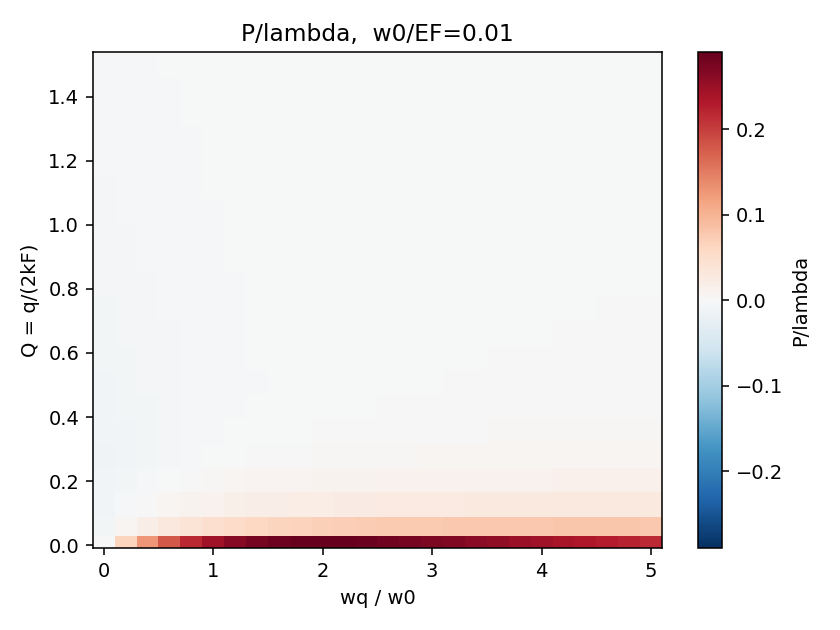

The file beside this chart, header and first rows:
# rows=Q[np.float64(0.01), np.float64(0.05), np.float64(0.12631578947368421), np.float64(0.20263157894736844), np.float64(0.2789473684210526), np.float64(0.35526315789473684), np.float64(0.43157894736842106), np.float64(0.5078947368421053), np.float64(0.5842105263157895), np.float64(0.6605263157894737), np.float64(0.736842105263158), np.float64(0.8131578947368422), np.float64(0.8894736842105264), np.float64(0.9657894736842105), np.float64(1.0421052631578946), np.float64(1.118421052631579), np.float64(1.1947368421052633), np.float64(1.2710526315789474), np.float64(1.3473684210526315), np.float64(1.4236842105263159), np.float64(1.5)]; cols=wq/w0[np.float64(…, np.float64(0.2), np.float64(0.4), np.float64(0.6000000000000001)
1.937034004806328317e-03, 6.465807228689036956e-02, 1.284485347774512731e-01, 1.793038053825782574e-01, 2.176823607246436421e-01, 2.453969283191702322e-01, 2.645913669063604812e-01, 2.772161739754925303e-01, 2.848645197968709963e-01, 2.887761786459241975e-01, 2.898962016786048035e-01, 2.889399758093844639e-01, 2.864488312448347229e-01, 2.828334024266506153e-01, 2.784062106086560018e-01, 2.734058266386292790e-01, 2.680147611014396802e-01, 2.623727650149260682e-01, 2.565867855809930154e-01, 2.507384757704236855e-01, 2.448899024336656516e-01, 2.390879162718707041e-01, 2.333675188693193625e-01, 2.277544714664727354e-01
-7.963397178150066411e-03, 5.018803475409856947e-03, 1.895116614385777484e-02, 3.084011697941786007e-02, 4.061073693144925251e-02, 4.848111788417437673e-02, 5.477160859221594236e-02, 5.979611739422762556e-02, 6.382081347416726502e-02, 6.705759859764716391e-02, 6.967069449018248317e-02, 7.178624985546543102e-02, 7.350122339928312487e-02, 7.489055225218495260e-02, 7.601262287797684591e-02, 7.691334886834701179e-02, 7.762918549008135383e-02, 7.818935791941415692e-02, 7.861751531433128215e-02, 7.893296689936571409e-02, 7.915161305664335234e-02, 7.928665269181012221e-02, 7.934912534360255565e-02, 7.934833026515787646e-02
-9.261349548087882688e-03, -4.147393839872996757e-03, 1.387401372775227699e-03, 6.170465888603835457e-03, 1.015079051368018327e-02, 1.340150906843469263e-02, 1.604131411323319115e-02, 1.818937597985983978e-02, 1.994783128195099994e-02, 2.139848101416344517e-02, 2.260495892936165499e-02, 2.361626899830322410e-02, 2.447014112000208547e-02, 2.519577041322356228e-02, 2.581592164165088382e-02, 2.634850452291882458e-02, 2.680774184290399265e-02, 2.720503485565090376e-02, 2.754960684107726071e-02, 2.784898473034266853e-02, 2.810936232944657304e-02, 2.833587654674926334e-02, 2.853281927278385546e-02, 2.870380130044844144e-02
-1.041305441993434742e-02, -7.216022577071346325e-03, -3.742635311071527277e-03, -7.286517776775425616e-04, 1.789195179016495139e-03, 3.853087997107096374e-03, 5.535410258321188381e-03, 6.909959017693672288e-03, 8.040415730743525127e-03, 8.977954836082321227e-03, 9.762452366280106528e-03, 1.042464095051217482e-02, 1.098818999986582445e-02, 1.147141538907628551e-02, 1.188859715164084126e-02, 1.225096749105360899e-02, 1.256744402187088411e-02, 1.284517321065115590e-02, 1.308993456721690811e-02, 1.330644313201906348e-02, 1.349857757907282907e-02, 1.366955365981269849e-02, 1.382205721875751601e-02, 1.395834708023322226e-02
-1.188493899926286283e-02, -9.575702363277536697e-03, -7.081525194602714124e-03, -4.924645388854721924e-03, -3.123054280591623828e-03, -1.642465752441612560e-03, -4.301103253121574613e-04, 5.663537764931995087e-04, 1.391628320131112597e-03, 2.081498419805328723e-03, 2.663821520298900129e-03, 3.160073892063622412e-03, 3.586809661194163053e-03, 3.956851788685658393e-03, 4.280208280718914016e-03, 4.564759174588424277e-03, 4.816766756373876829e-03, 5.041254089846270402e-03, 5.242286856895699010e-03, 5.423184507509859822e-03, 5.586679651805195532e-03, 5.735039378254602922e-03, 5.870158381398224955e-03, 5.993631059521849387e-03
-1.106972304516703511e-02, -9.261777455161159314e-03, -7.315464380057634490e-03, -5.636747481480078141e-03, -4.236613354903991796e-03, -3.086513368099372961e-03, -2.144573282211364399e-03, -1.369868540750112437e-03, -7.276855009693339923e-04, -1.903239287641877910e-04, 2.637533118436080452e-04, 6.511480615093274103e-04, 9.846632710137177488e-04, 1.274223525886809469e-03, 1.527580977825798800e-03, 1.750844195025367265e-03, 1.948871048543591479e-03, 2.125560443847338953e-03, 2.284069768916131404e-03, 2.426977982371857339e-03, 2.556408851699645737e-03, 2.674124839852556369e-03, 2.781599233185807520e-03, 2.880072020020540361e-03
-1.012198040378143454e-02, -8.625972478921588998e-03, -7.006391686914597086e-03, -5.603654373388344129e-03, -4.431184828872949781e-03, -3.467430040496992556e-03, -2.678227251215864555e-03, -2.029496863232128131e-03, -1.492109599354096228e-03, -1.042758293503098744e-03, -6.633104694171487780e-04, -3.397921834316412976e-04, -6.143273950207084333e-05, 1.801122929526233272e-04, 3.913572404628333479e-04, 5.774326585284047771e-04, 7.424166297566308238e-04, 8.895805813246554635e-04, 1.021572412063915213e-03, 1.140553791430117285e-03, 1.248303886443150306e-03, 1.346298370536318321e-03, 1.435770111621620425e-03, 1.517756178709391132e-03
-9.287752895579197421e-03, -8.006522249224863261e-03, -6.607599072986025668e-03, -5.388174576224753591e-03, -4.365399520677767237e-03, -3.523672757900040298e-03, -2.834521183258396308e-03, -2.268549551977739036e-03, -1.800289043716650147e-03, -1.409247560697495785e-03, -1.079454233511284618e-03, -7.986020292575754563e-04, -5.572141670513075691e-04, -3.479582036193263608e-04, -1.651176389827754083e-04, -4.196076838695883718e-06, 1.383763089186273369e-04, 2.654602145611077279e-04, 3.793689006870031607e-04, 4.819892134205937479e-04, 5.748728752284241669e-04, 6.593059322218205748e-04, 7.363620413658750891e-04, 8.069437085096200753e-04
-8.251402750289200255e-03, -7.142992618937095070e-03, -5.939334723199705089e-03, -4.894544361033856261e-03, -4.020392873309740732e-03, -3.301763944662189278e-03, -2.713501100155596597e-03, -2.230200038719917788e-03, -1.830052887636559288e-03, -1.495593260701534068e-03, -1.213241275383011636e-03, -9.725458066173997248e-04, -7.654641154589680039e-04, -5.857743033034706155e-04, -4.286247633618763225e-04, -2.901976211280105295e-04, -1.674596675351115889e-04, -5.797814381797945701e-05, 4.021608514057285782e-05, 1.287308563272026381e-04, 2.088898612131851015e-04, 2.817913314272667475e-04, 3.483530784065990067e-04, 4.093473665070559964e-04
-7.725259470968497653e-03, -6.734038990004927346e-03, -5.644719402319145311e-03, -4.690628673405526292e-03, -3.888457712320366865e-03, -3.227859421634581439e-03, -2.687249922621621958e-03, -2.243716231774611422e-03, -1.877193585375015478e-03, -1.571470975140729608e-03, -1.313901941923493761e-03, -1.094748488205038884e-03, -9.065243742259882203e-04, -7.434490735842572617e-04, -6.010254473949847064e-04, -4.757231257772948823e-04, -3.647439910454038374e-04, -2.658488573587875414e-04, -1.772289679367836806e-04, -9.741012737308003724e-05, -2.518061713832633899e-05, 4.046347798762954079e-05, 1.003601121515641125e-04, 1.552135896614687070e-04
-6.876333145918412000e-03, -5.995927249041353366e-03, -5.038093500117551103e-03, -4.205738212809386964e-03, -3.509183285790522678e-03, -2.936834984656041744e-03, -2.468733575475151772e-03, -2.084554714791519991e-03, -1.766798644912824512e-03, -1.501439119551592830e-03, -1.277576906085313652e-03, -1.086835267610924928e-03, -9.227797585731262794e-04, -7.804431860593747435e-04, -6.559607693868712988e-04, -5.462975600756261266e-04, -4.490469018992719911e-04, -3.622816277439673723e-04, -2.844438026154687163e-04, -2.142625070149543291e-04, -1.506920428043323577e-04, -9.286508236459639805e-05, -4.005682472108092142e-05, 8.342677371634861302e-06
-6.208618485826803216e-03, -5.416540543618364803e-03, -4.561530129129338570e-03, -3.822927376879945490e-03, -3.206850973747318260e-03, -2.701293174754494306e-03, -2.287863754214451532e-03, -1.948378163073377894e-03, -1.667357975582921259e-03, -1.432456040274933048e-03, -1.234094703884791415e-03, -1.064915617546949604e-03, -9.192652064568043995e-04, -7.927770576251926384e-04, -6.820521366544936509e-04, -5.844200075248691742e-04, -4.977621999570600335e-04, -4.203816837316423746e-04, -3.509060672244472589e-04, -2.882153594372635131e-04, -2.313876469039641249e-04, -1.796578955069089200e-04, -1.323864294600701698e-04, -8.903459883326791393e-05
-5.585653112923520680e-03, -4.868934848742567656e-03, -4.104216748768976450e-03, -3.449728463953489772e-03, -2.906824185738601709e-03, -2.462422033398394862e-03, -2.099175728773237069e-03, -1.800687168783905289e-03, -1.553277437558917961e-03, -1.346140093967661787e-03, -1.170929566737798641e-03, -1.021244385735407302e-03, -8.921666446897511373e-04, -7.798955160726892075e-04, -6.814691504695788308e-04, -5.945578470157943151e-04, -5.173112545164153296e-04, -4.482454392666221561e-04, -3.861590526992408185e-04, -3.300706909975061379e-04, -2.791717247825657115e-04, -2.327904792566843587e-04, -1.903647973019023654e-04, -1.514208401719784947e-04
-5.524094517651064601e-03, -4.848600859511074078e-03, -4.109283503466502029e-03, -3.464043367554048378e-03, -2.922998905861815683e-03, -2.478350857733483455e-03, -2.115058935627163374e-03, -1.817404786417952788e-03, -1.571709690749764155e-03, -1.366956799299642433e-03, -1.194568644821240692e-03, -1.047951241137714054e-03, -9.220439568657952520e-04, -8.129467282116540012e-04, -7.176320185992305029e-04, -6.337288439396938054e-04, -5.593627331320251287e-04, -4.930374216246148763e-04, -4.335471578908917144e-04, -3.799113393430174194e-04, -3.313254434998475677e-04, -2.871238976337025790e-04, -2.467517465344508170e-04, -2.097428494574460735e-04
-5.020610038382944396e-03, -4.401905673254589459e-03, -3.733305628516102575e-03, -3.155251869061963428e-03, -2.672867503407405816e-03, -2.276949290972953531e-03, -1.953194358891339067e-03, -1.687404731032996060e-03, -1.467472409446175796e-03, -1.283725739455247134e-03, -1.128653369801741390e-03, -9.964779629962853148e-04, -8.827563137022723322e-04, -7.840542617625493108e-04, -6.976973620601397341e-04, -6.215843568110440394e-04, -5.540488866016005315e-04, -4.937570467156512542e-04, -4.396312190240546499e-04, -3.907930939854739822e-04, -3.465207321768158221e-04, -3.062159457980721659e-04, -2.693793145396647512e-04, -2.355908901466062587e-04
-4.623923243806459665e-03, -4.050740798284878895e-03, -3.435376167005606794e-03, -2.906240913570631509e-03, -2.466296110000855413e-03, -2.106038200432621636e-03, -1.811856126753076928e-03, -1.570551363906903634e-03, -1.370982914460844261e-03, -1.204297124300180832e-03, -1.063637364905844779e-03, -9.437391656820382640e-04, -8.405589816869108366e-04, -7.509750261666407658e-04, -6.725587195323848126e-04, -6.034040290153623630e-04, -5.420010660815035132e-04, -4.871425025867099127e-04, -4.378540223577009763e-04, -3.933423205236283391e-04, -3.529559390021408654e-04, -3.161555364842874799e-04, -2.824911366998026307e-04, -2.515845751710086490e-04
-4.402740597148995655e-03, -3.864239450572483185e-03, -3.283780892801313380e-03, -2.783071507936649581e-03, -2.365976518964354233e-03, -2.024130094677971912e-03, -1.744918779332214681e-03, -1.515927082386071302e-03, -1.326608176993326416e-03, -1.168556101673578476e-03, -1.035252248186287454e-03, -9.216887017551593422e-04, -8.240179326486850829e-04, -7.392690379185648530e-04, -6.651305408844565776e-04, -5.997881107829446373e-04, -5.418043641261104538e-04, -4.900298867274113400e-04, -4.435371145010412767e-04, -4.015708937220558534e-04, -3.635112355361360152e-04, -3.288450296968077570e-04, -2.971443841830781452e-04, -2.680499016054532953e-04
-4.204342077475819832e-03, -3.696230528615481251e-03, -3.146189506499129721e-03, -2.670142852412536304e-03, -2.272838250428026521e-03, -1.946950692366651884e-03, -1.680750009851566347e-03, -1.462498971627723167e-03, -1.282158084350398883e-03, -1.131700454753915537e-03, -1.004892573921067856e-03, -8.969428063144737045e-04, -8.041691995016619129e-04, -7.237288039828591087e-04, -6.534099728894321880e-04, -5.914770298487057303e-04, -5.365551848658683563e-04, -4.875453439336544870e-04, -4.435608110317644406e-04, -4.038799617247859630e-04, -3.679105897804136813e-04, -3.351628273463223796e-04, -3.052284043447791749e-04, -2.777646306579862343e-04
-3.979709397278576900e-03, -3.500334961268931552e-03, -2.981385533582586993e-03, -2.532288405519855269e-03, -2.157570050383114061e-03, -1.850334544082025230e-03, -1.599504648615557821e-03, -1.393984341410370049e-03, -1.224276997043933363e-03, -1.082787490219689697e-03, -9.636171551644251996e-04, -8.622322297059312451e-04, -7.751498251244258583e-04, -6.996817433758216855e-04, -6.337377582194936949e-04, -5.756784297445989964e-04, -5.242060296735018710e-04, -4.782837930287480040e-04, -4.370759235512976519e-04, -3.999027436462665756e-04, -3.662069137416241365e-04, -3.355277815131437109e-04, -3.074817414853793550e-04, -2.817470716176548383e-04
-3.684657125425629988e-03, -3.235069670028414401e-03, -2.753284645654062706e-03, -2.339708582816953358e-03, -1.996301098414266558e-03, -1.715395581266798133e-03, -1.486229725895865704e-03, -1.298432444937384000e-03, -1.143272739899284067e-03, -1.013819642680461588e-03, -9.047068054942334009e-04, -8.118130372990790692e-04, -7.319714301358240830e-04, -6.627356392876854142e-04, -6.022015673969707871e-04, -5.488742713380506373e-04, -5.015693641528188966e-04, -4.593399645954957238e-04, -4.214223462442050379e-04, -3.871952384393337158e-04, -3.561491183548732057e-04, -3.278628536738631524e-04, -3.019857900762291068e-04, -2.782239025364808497e-04
-3.528205525863856336e-03, -3.100971592186724680e-03, -2.642502781429889678e-03, -2.248478725386728050e-03, -1.921038607982779051e-03, -1.653044164302332588e-03, -1.434319178883708933e-03, -1.255013581385214846e-03, -1.106820899133064339e-03, -9.831430355125051705e-04, -8.788703322435656873e-04, -7.900783822832422188e-04, -7.137511094640638888e-04, -6.475581134539984841e-04, -5.896848303872169288e-04, -5.387058370054826099e-04, -4.934910561033212977e-04, -4.531363127973024704e-04, -4.169116983885079474e-04, -3.842229217678872063e-04, -3.545821559718781413e-04, -3.275858635518405786e-04, -3.028977868660808078e-04, -2.802357906249957459e-04
